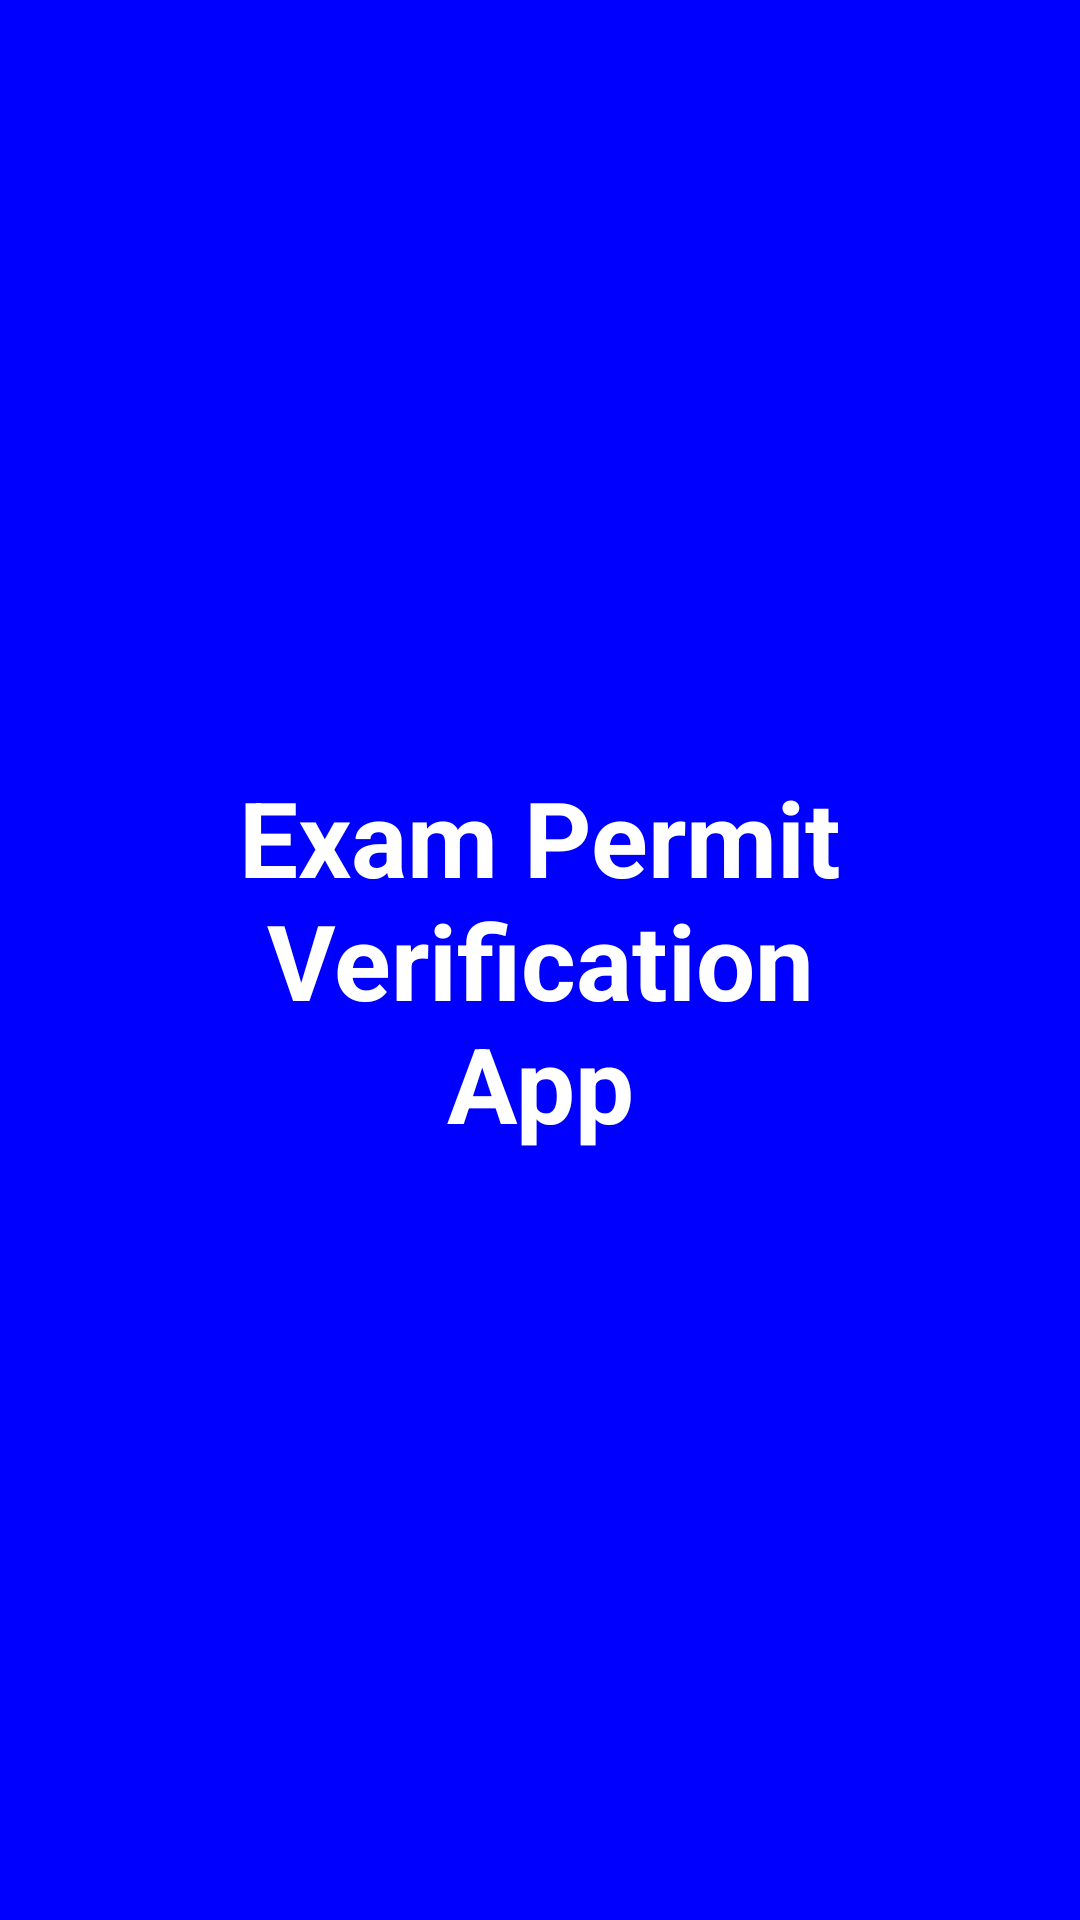

The Android layout XML behind this screen, and the referenced resources:
<!-- AndroidManifest.xml: activity theme Theme.VVUExamPermitApp.Fullscreen -->
<!-- res/layout/activity_fullscreen.xml -->
<?xml version="1.0" encoding="utf-8"?>
<FrameLayout xmlns:android="http://schemas.android.com/apk/res/android"
    xmlns:tools="http://schemas.android.com/tools"
    android:layout_width="match_parent"
    android:layout_height="match_parent"
    android:background="@color/blue"
    android:theme="@style/ThemeOverlay.VVUExamPermitApp.FullscreenContainer"
    tools:context=".FullscreenActivity">

    
    <TextView
        android:id="@+id/fullscreen_content"
        android:layout_width="match_parent"
        android:layout_height="match_parent"
        android:gravity="center"
        android:keepScreenOn="true"
        android:text="@string/dummy_content"
        android:textColor="@color/white"
        android:textSize="35sp"
        android:textStyle="bold" />

    
    <FrameLayout
        android:layout_width="match_parent"
        android:layout_height="match_parent"
        android:fitsSystemWindows="true">

        <LinearLayout
            android:id="@+id/fullscreen_content_controls"
            style="@style/Widget.Theme.VVUExamPermitApp.ButtonBar.Fullscreen"
            android:layout_width="match_parent"
            android:layout_height="wrap_content"
            android:layout_gravity="bottom|center_horizontal"
            android:orientation="horizontal"
            tools:ignore="UselessParent">


        </LinearLayout>
    </FrameLayout>

</FrameLayout>
<!-- resources referenced by this layout -->
<resources>
  <color name="blue">#0000ff</color>
  <color name="white">#FFFFFFFF</color>
  <string name="dummy_content">Exam Permit\nVerification\nApp</string>
  <style name="ThemeOverlay.VVUExamPermitApp.FullscreenContainer" parent="">
          <item name="fullscreenBackgroundColor">@color/blue</item>
          <item name="fullscreenTextColor">@color/light_blue_A200</item>
      </style>
  <style name="Widget.Theme.VVUExamPermitApp.ButtonBar.Fullscreen" parent="">
          <item name="android:background">@color/black_overlay</item>
          <item name="android:buttonBarStyle">?android:attr/buttonBarStyle</item>
      </style>
  <style name="Theme.VVUExamPermitApp.Fullscreen" parent="Theme.VVUExamPermitApp">
          <item name="android:actionBarStyle">
              @style/Widget.Theme.VVUExamPermitApp.ActionBar.Fullscreen
          </item>
          <item name="android:windowActionBarOverlay">true</item>
          <item name="android:windowBackground">@null</item>
      </style>
  <color name="light_blue_A200">#FF40C4FF</color>
  <color name="black_overlay">#66000000</color>
  <style name="Theme.VVUExamPermitApp" parent="Theme.MaterialComponents.Light.NoActionBar">
          
          <item name="colorPrimary">@color/blue</item>
          <item name="colorPrimaryVariant">@color/yellow</item>
          <item name="colorOnPrimary">@color/white</item>
          
          <item name="colorSecondary">@color/yellow</item>
          <item name="colorSecondaryVariant">@color/yellow</item>
          <item name="colorOnSecondary">@color/black</item>
          
          <item name="android:statusBarColor" tools:targetApi="l">@color/black</item>
          
      </style>
  <style name="Widget.Theme.VVUExamPermitApp.ActionBar.Fullscreen" parent="Widget.AppCompat.ActionBar">
          <item name="android:background">@color/black_overlay</item>
      </style>
  <color name="yellow">#ffff00</color>
  <color name="black">#FF000000</color>
</resources>
